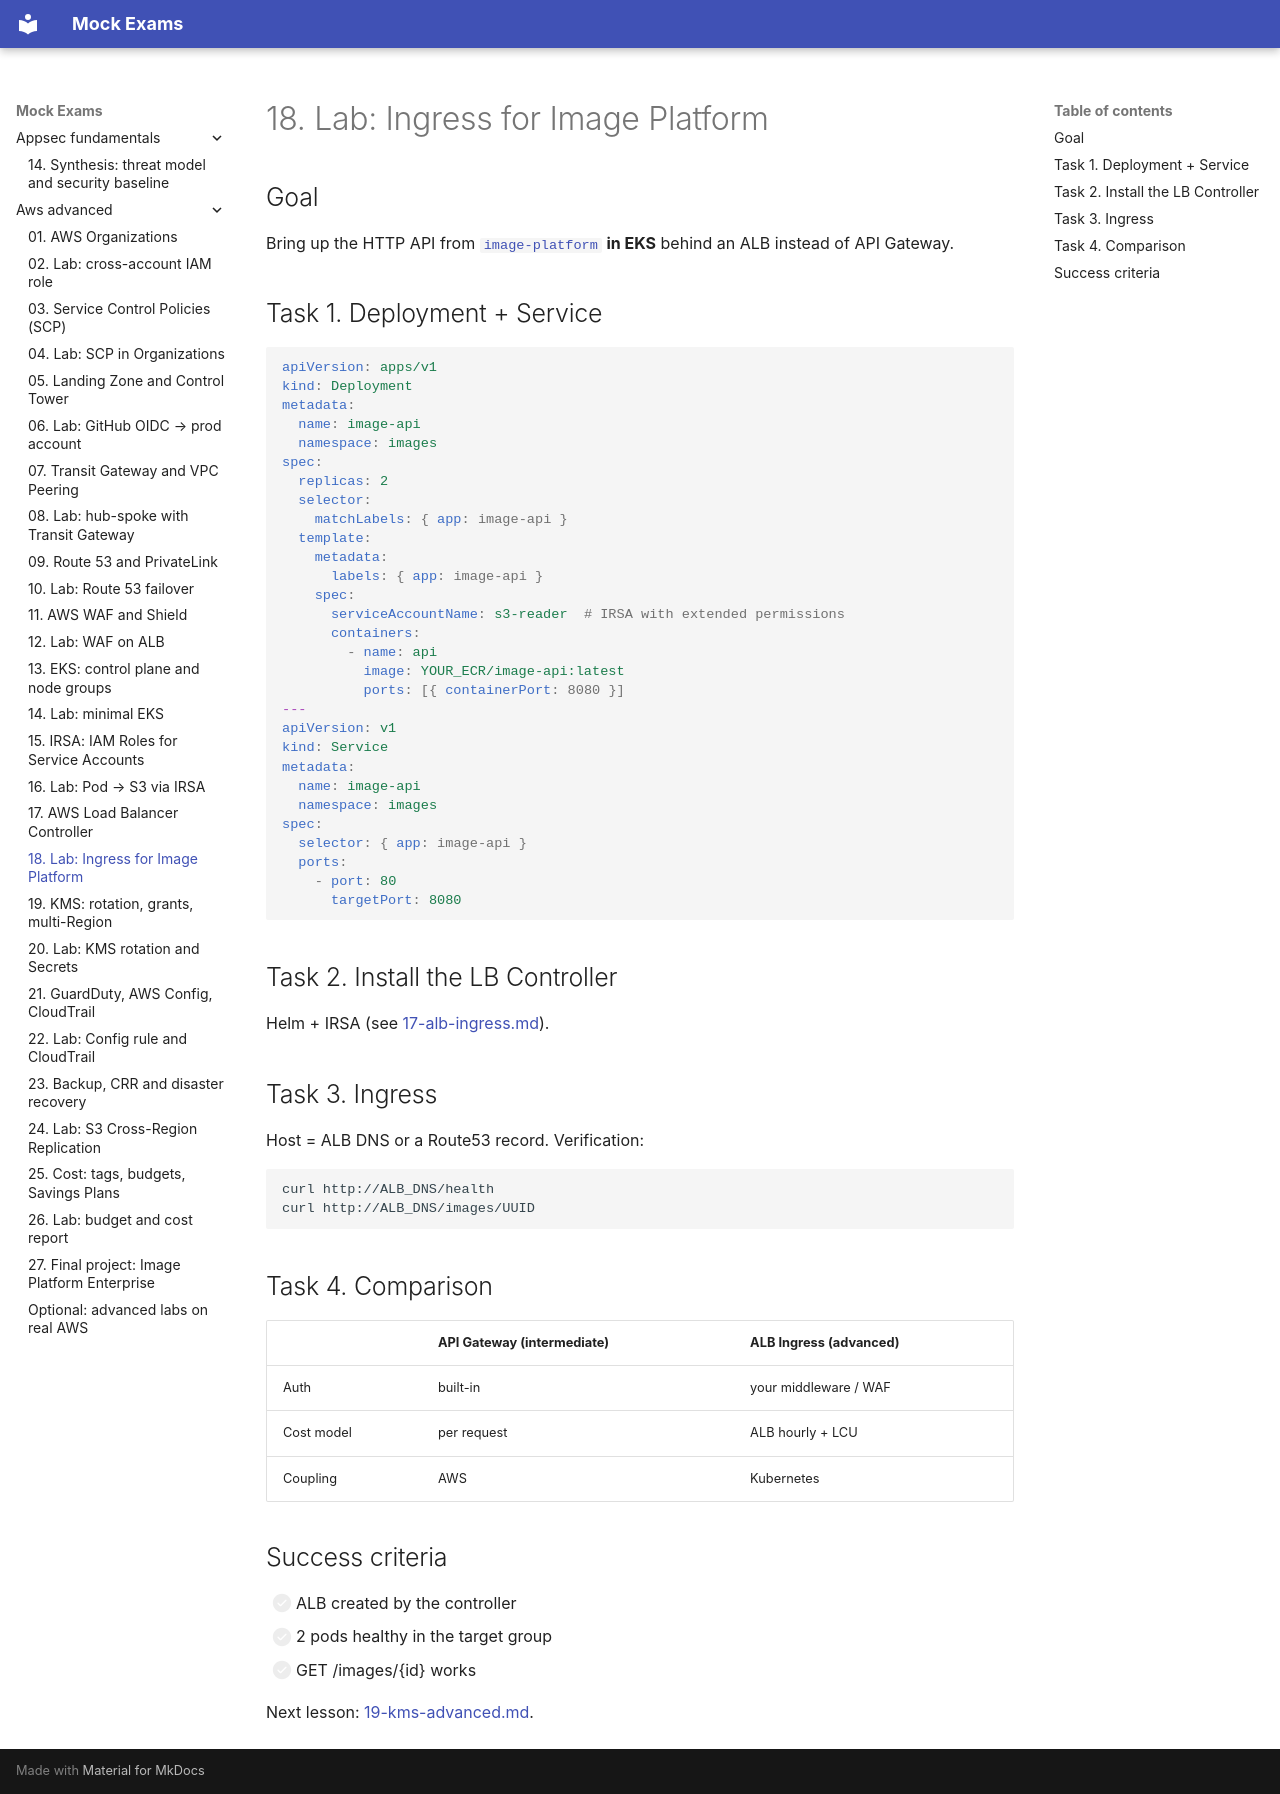

repository: FedorArbuzov/mock-exams · page: aws-advanced/18-lab-alb-ingress/index.html · generator: mkdocs

# 18. Lab: Ingress for Image Platform

## Goal

Bring up the HTTP API from [`image-platform`](../aws-intermediate/projects/image-platform/) **in EKS** behind an ALB instead of API Gateway.

## Task 1. Deployment + Service

```yaml
apiVersion: apps/v1
kind: Deployment
metadata:
  name: image-api
  namespace: images
spec:
  replicas: 2
  selector:
    matchLabels: { app: image-api }
  template:
    metadata:
      labels: { app: image-api }
    spec:
      serviceAccountName: s3-reader  # IRSA with extended permissions
      containers:
        - name: api
          image: YOUR_ECR/image-api:latest
          ports: [{ containerPort: 8080 }]
---
apiVersion: v1
kind: Service
metadata:
  name: image-api
  namespace: images
spec:
  selector: { app: image-api }
  ports:
    - port: 80
      targetPort: 8080
```

## Task 2. Install the LB Controller

Helm + IRSA (see [17-alb-ingress.md](17-alb-ingress.md)).

## Task 3. Ingress

Host = ALB DNS or a Route53 record. Verification:

```bash
curl http://ALB_DNS/health
curl http://ALB_DNS/images/UUID
```

## Task 4. Comparison

| | API Gateway (intermediate) | ALB Ingress (advanced) |
|---|---|---|
| Auth | built-in | your middleware / WAF |
| Cost model | per request | ALB hourly + LCU |
| Coupling | AWS | Kubernetes |

## Success criteria

- [ ] ALB created by the controller
- [ ] 2 pods healthy in the target group
- [ ] GET /images/{id} works

Next lesson: [19-kms-advanced.md](19-kms-advanced.md).
